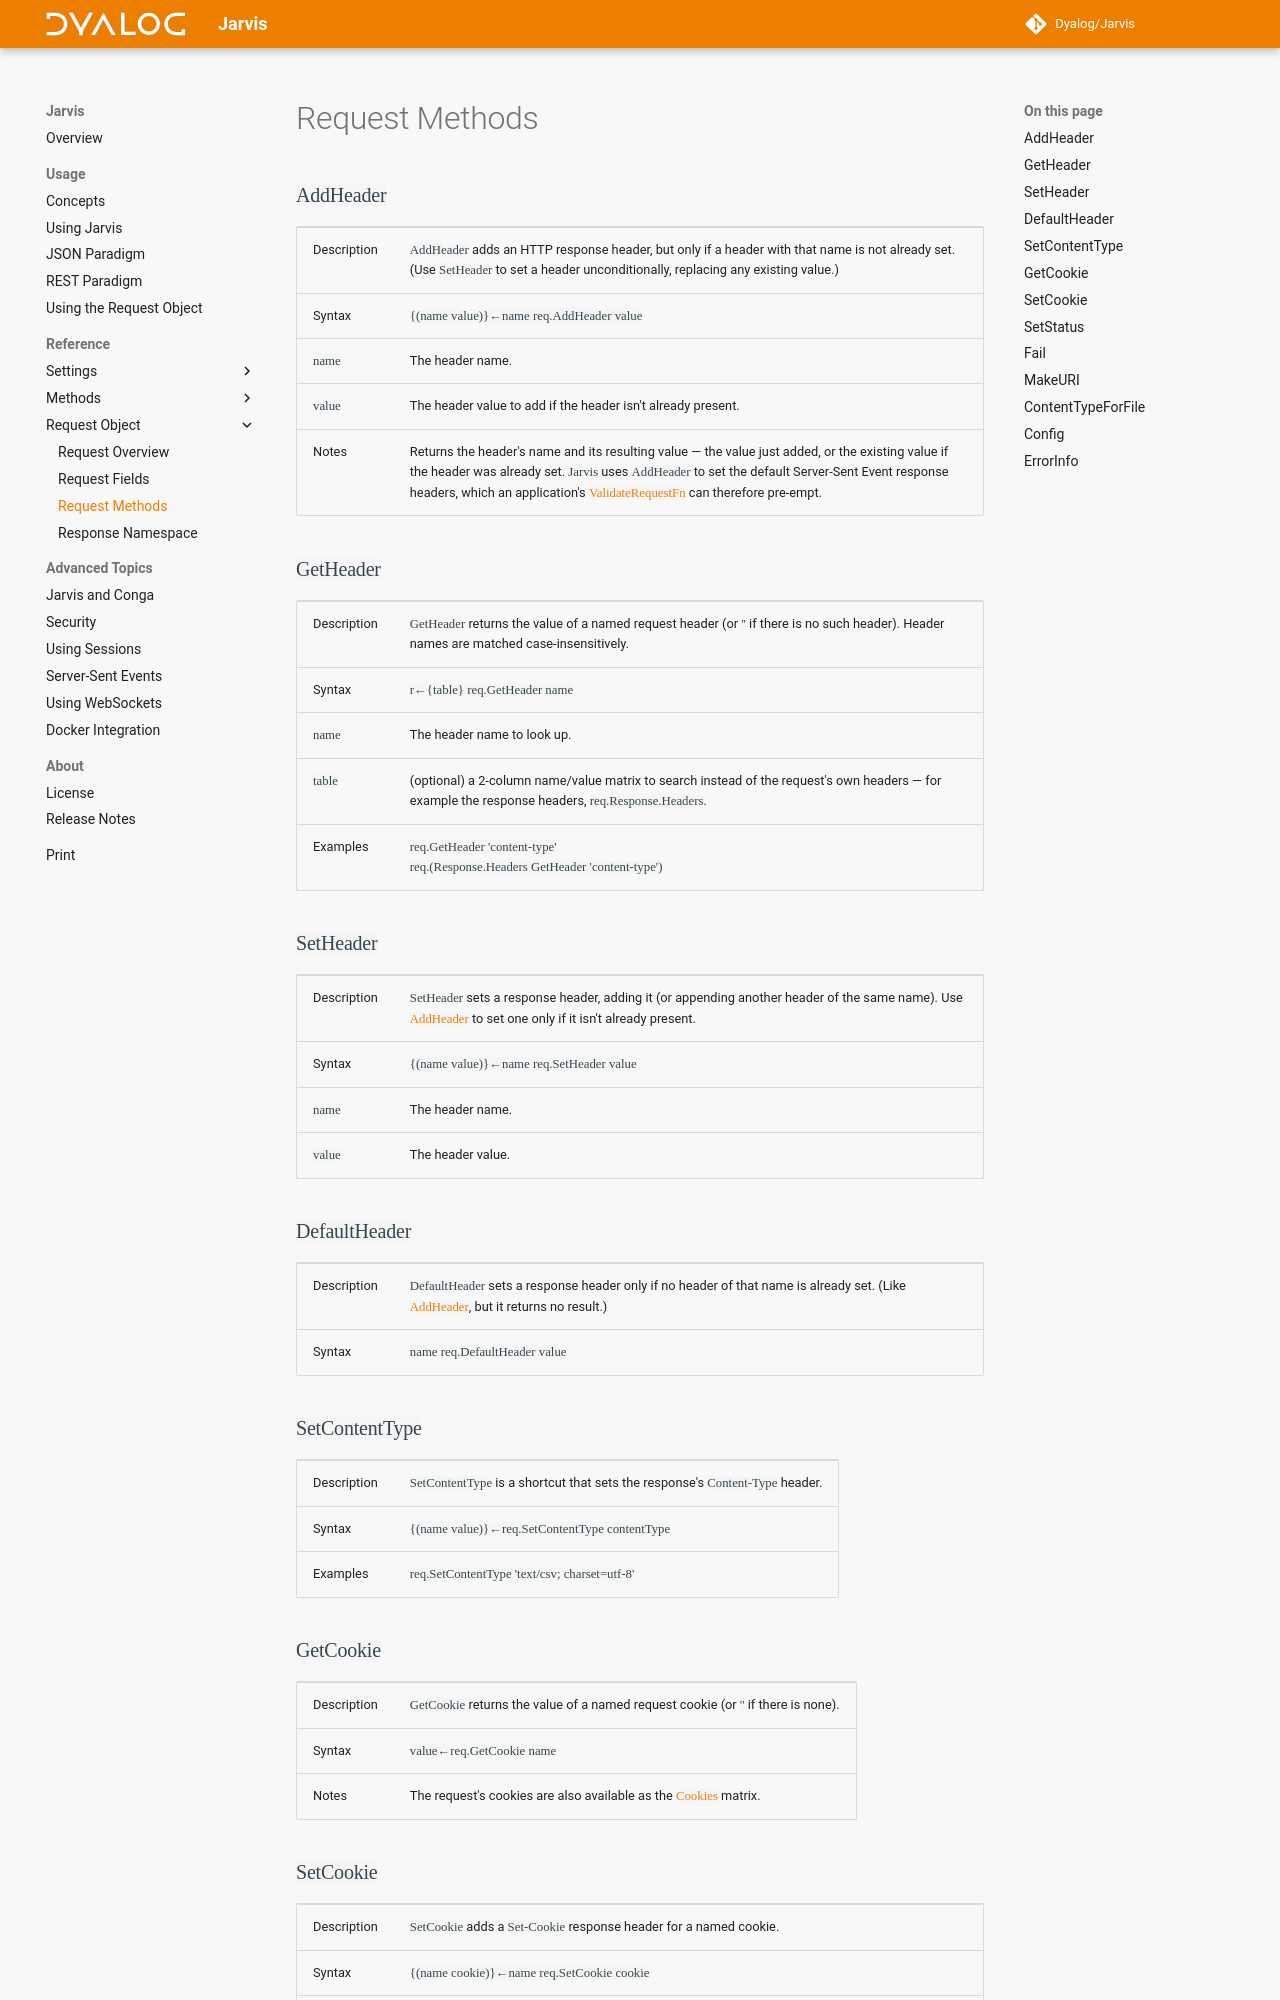

repository: Dyalog/Jarvis · page: 1.23/request-methods/index.html · generator: mkdocs

### `AddHeader`

|--|--|
|Description|`AddHeader` adds an HTTP response header, but only if a header with that name is not already set. (Use `SetHeader` to set a header unconditionally, replacing any existing value.)|
|Syntax|`{(name value)}←name req.AddHeader value`|
|`name`|The header name.|
|`value`|The header value to add if the header isn't already present.|
|Notes|Returns the header's name and its resulting value — the value just added, or the existing value if the header was already set. `Jarvis` uses `AddHeader` to set the default Server-Sent Event response headers, which an application's [`ValidateRequestFn`](./settings-hooks.md#validaterequestfn) can therefore pre-empt.|

### `GetHeader`

|--|--|
|Description|`GetHeader` returns the value of a named request header (or `''` if there is no such header). Header names are matched case-insensitively.|
|Syntax|`r←{table} req.GetHeader name`|
|`name`|The header name to look up.|
|`table`|(optional) a 2-column name/value matrix to search instead of the request's own headers — for example the response headers, `req.Response.Headers`.|
|Examples|`req.GetHeader 'content-type'`<br>`req.(Response.Headers GetHeader 'content-type')`|

### `SetHeader`

|--|--|
|Description|`SetHeader` sets a response header, adding it (or appending another header of the same name). Use [`AddHeader`](#addheader) to set one only if it isn't already present.|
|Syntax|`{(name value)}←name req.SetHeader value`|
|`name`|The header name.|
|`value`|The header value.|

### `DefaultHeader`

|--|--|
|Description|`DefaultHeader` sets a response header only if no header of that name is already set. (Like [`AddHeader`](#addheader), but it returns no result.)|
|Syntax|`name req.DefaultHeader value`|

### `SetContentType`

|--|--|
|Description|`SetContentType` is a shortcut that sets the response's `Content-Type` header.|
|Syntax|`{(name value)}←req.SetContentType contentType`|
|Examples|`req.SetContentType 'text/csv; charset=utf-8'`|

### `GetCookie`

|--|--|
|Description|`GetCookie` returns the value of a named request cookie (or `''` if there is none).|
|Syntax|`value←req.GetCookie name`|
|Notes|The request's cookies are also available as the [`Cookies`](#cookies) matrix.|

### `SetCookie`

|--|--|
|Description|`SetCookie` adds a `Set-Cookie` response header for a named cookie.|
|Syntax|`{(name cookie)}←name req.SetCookie cookie`|
|`name`|The cookie name.|
|`cookie`|The cookie value, optionally followed by `;`-delimited cookie attributes (for example `'abc123; Path=/; HttpOnly'`).|
